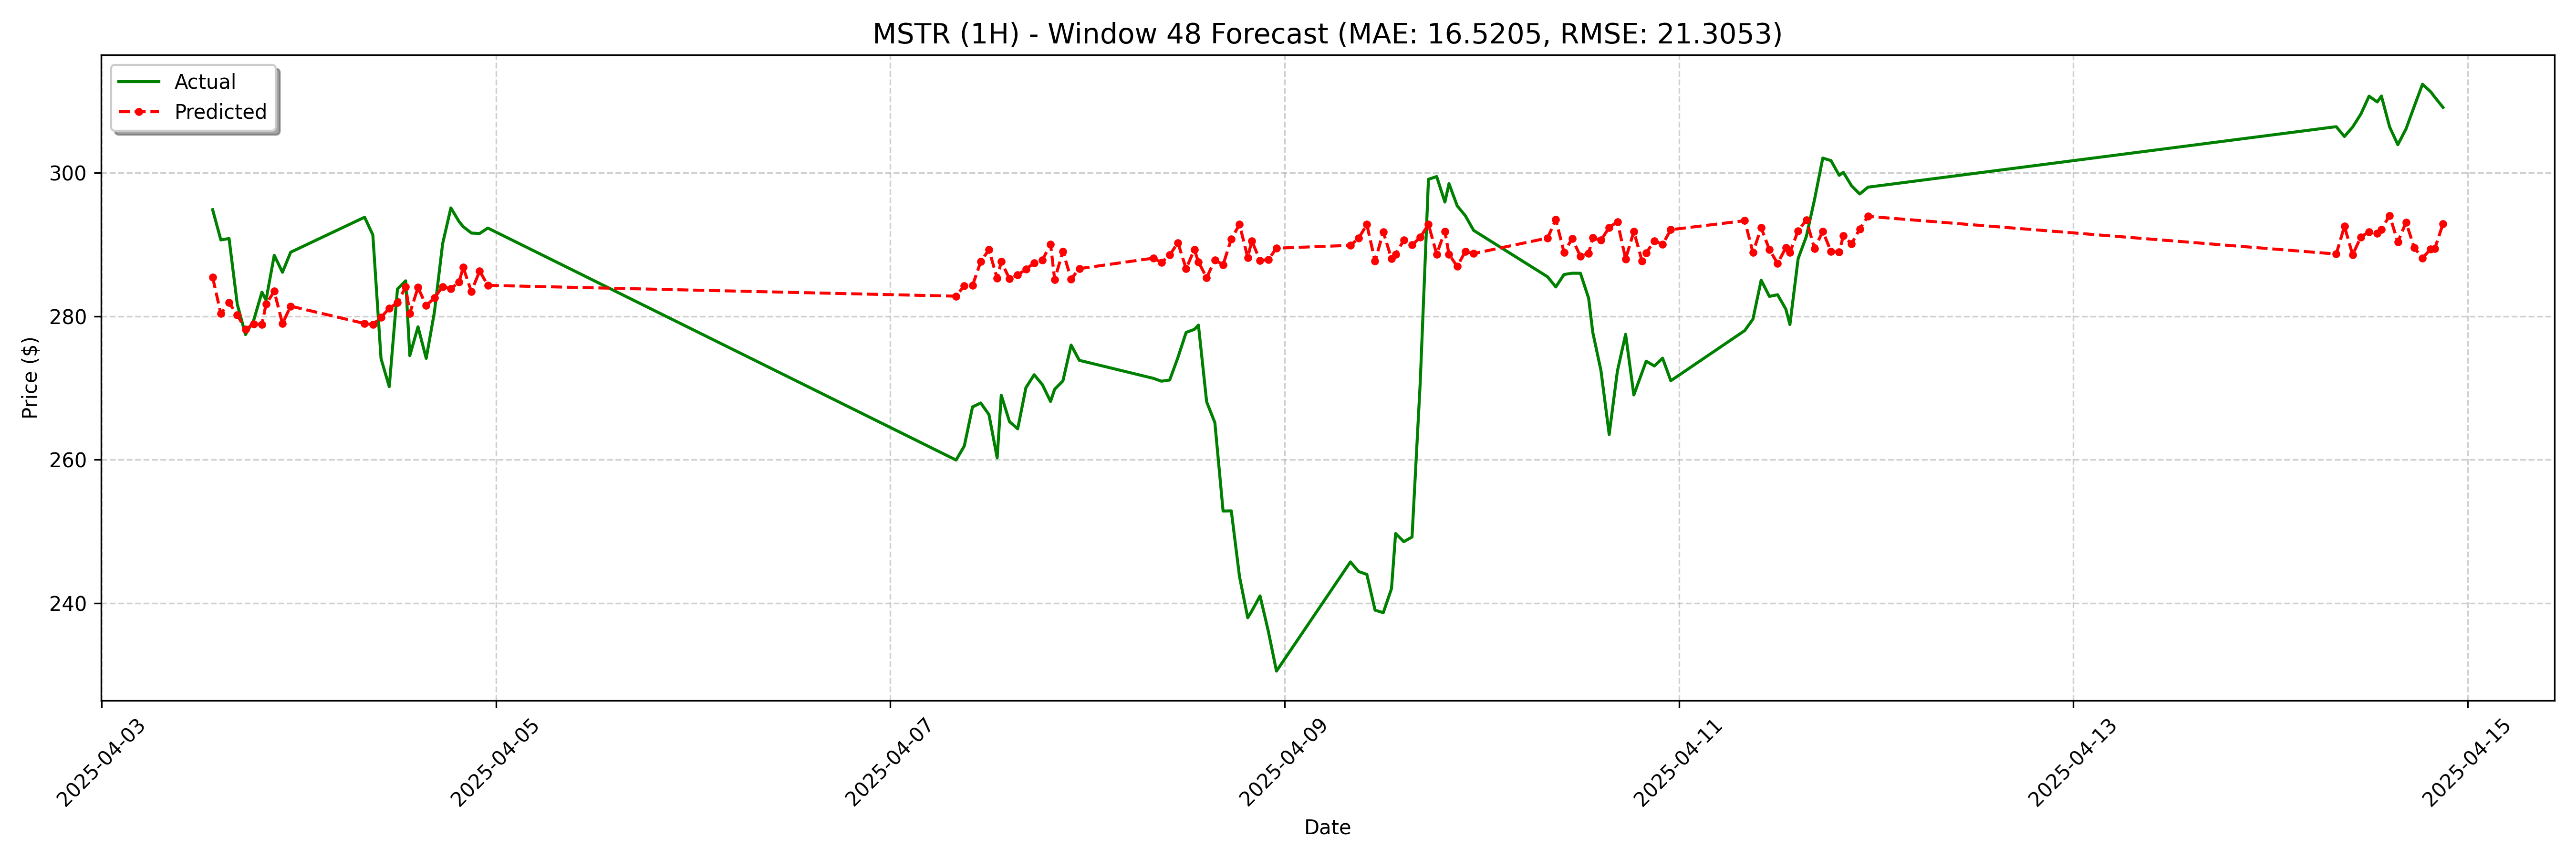

The data file committed next to this chart (first rows):
date, actual, forecast
2025-04-03 13:30:00, 294.9, 285.4
2025-04-03 14:30:00, 290.6, 280.4
2025-04-03 15:30:00, 290.8, 281.9
2025-04-03 16:30:00, 281.7, 280.2
2025-04-03 17:30:00, 277.4, 278.2
2025-04-03 18:30:00, 279.4, 278.9
2025-04-03 19:30:00, 283.4, 278.9
2025-04-03 20:00:00, 282.2, 281.7
2025-04-03 21:00:00, 288.5, 283.5
2025-04-03 22:00:00, 286.1, 279
2025-04-03 23:00:00, 288.9, 281.4
2025-04-04 08:00:00, 293.8, 279
2025-04-04 09:00:00, 291.4, 278.8
2025-04-04 10:00:00, 274.1, 279.9
2025-04-04 11:00:00, 270.2, 281.1
2025-04-04 12:00:00, 283.8, 281.9
2025-04-04 13:00:00, 284.9, 284.1
2025-04-04 13:30:00, 274.5, 280.4
2025-04-04 14:30:00, 278.5, 284
2025-04-04 15:30:00, 274.1, 281.5
2025-04-04 16:30:00, 280.6, 282.6
2025-04-04 17:30:00, 290.1, 284.1
2025-04-04 18:30:00, 295.1, 283.8
2025-04-04 19:30:00, 293.2, 284.8
2025-04-04 20:00:00, 292.5, 286.8
2025-04-04 21:00:00, 291.6, 283.4
2025-04-04 22:00:00, 291.5, 286.3
2025-04-04 23:00:00, 292.3, 284.3
2025-04-07 08:00:00, 259.9, 282.8
2025-04-07 09:00:00, 261.9, 284.3
2025-04-07 10:00:00, 267.4, 284.3
2025-04-07 11:00:00, 267.9, 287.6
2025-04-07 12:00:00, 266.3, 289.3
2025-04-07 13:00:00, 260.2, 285.3
2025-04-07 13:30:00, 269, 287.6
2025-04-07 14:30:00, 265.3, 285.2
2025-04-07 15:30:00, 264.3, 285.8
2025-04-07 16:30:00, 270, 286.6
2025-04-07 17:30:00, 271.8, 287.4
2025-04-07 18:30:00, 270.5, 287.8
2025-04-07 19:30:00, 268.1, 290.1
2025-04-07 20:00:00, 269.8, 285.1
2025-04-07 21:00:00, 271, 289.1
2025-04-07 22:00:00, 276, 285.2
2025-04-07 23:00:00, 273.8, 286.6
2025-04-08 08:00:00, 271.3, 288.1
2025-04-08 09:00:00, 270.9, 287.5
2025-04-08 10:00:00, 271.1, 288.5
2025-04-08 11:00:00, 274.2, 290.3
2025-04-08 12:00:00, 277.7, 286.6
2025-04-08 13:00:00, 278.2, 289.3
2025-04-08 13:30:00, 278.8, 287.6
2025-04-08 14:30:00, 268, 285.4
2025-04-08 15:30:00, 265.2, 287.8
2025-04-08 16:30:00, 252.8, 287.2
2025-04-08 17:30:00, 252.9, 290.8
2025-04-08 18:30:00, 243.7, 292.8
2025-04-08 19:30:00, 237.9, 288.2
2025-04-08 20:00:00, 238.9, 290.5
2025-04-08 21:00:00, 241, 287.8
... 68 more rows
